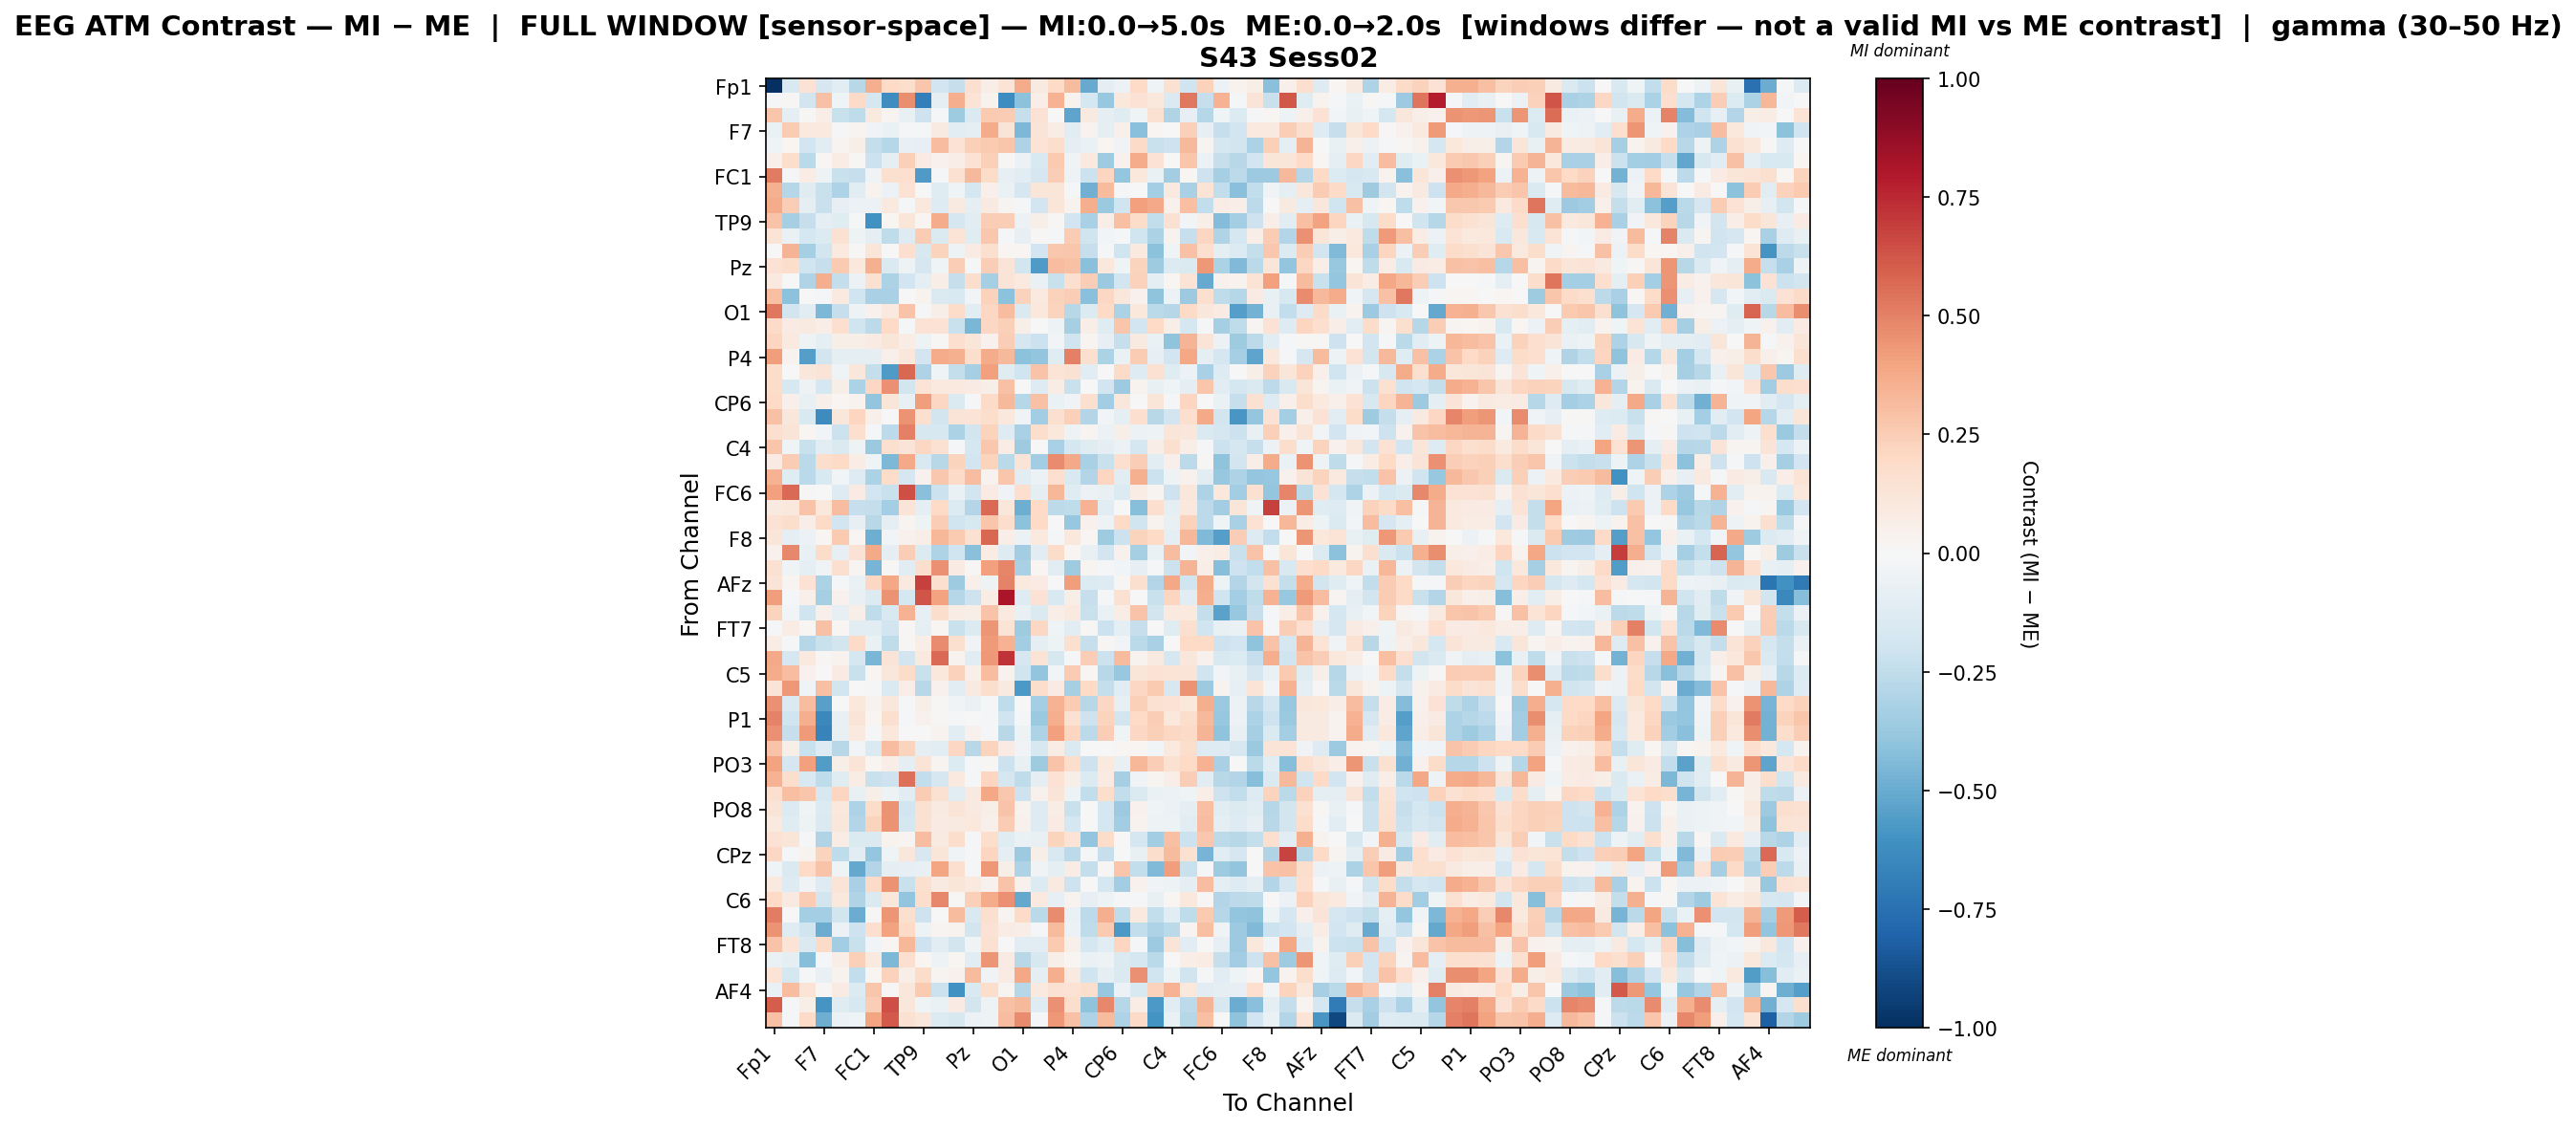

The table this chart was drawn from, first rows:
, Fp1, Fz, F3, F7, FT9, FC5, FC1, C3, T7, TP9, CP5, CP1, Pz, P3, P7, O1, Oz, O2, P4, P8, TP10, CP6, CP2
Fp1, -1.0, -0.1485, 0.1468, -0.1715, -0.1018, -0.2764, 0.3616, 0.1988, 0.172, 0.2778, -0.1881, -0.2281, 0.1607, 0.06907, 0.1338, 0.3684, 0.08842, 0.1992, 0.3174, -0.5006, -0.1006, -0.06052, 0.1979
Fz, -0.02263, 0.0129, -0.1862, 0.2968, -0.03961, 0.1933, -0.1662, -0.6216, 0.4673, -0.6866, -0.09218, 0.3657, 0.1373, 0.03455, -0.62, -0.4126, 0.06377, 0.3465, 0.03243, -0.1783, -0.3807, 0.1027, 0.1465
F3, 0.274, -0.09621, 0.008143, 0.06815, -0.2235, -0.2559, 0.09957, 0.02678, -0.07075, -0.2046, -0.01768, -0.3584, -0.1462, 0.2589, 0.2551, -0.2278, 0.1419, -0.002387, -0.531, 0.09255, -0.09256, -0.1231, -0.04653
F7, -0.06745, 0.2544, 0.09803, 0.09909, -0.01381, 0.02387, -0.03416, -0.06338, -0.01086, -0.01345, 0.08755, -0.1056, -0.08947, 0.3711, 0.125, -0.4458, 0.1298, 0.07235, -0.1171, 0.03181, -0.09465, 0.04791, -0.4142
FT9, -0.04054, 0.01725, -0.1912, -0.1054, 0.02569, 0.05785, -0.242, -0.2873, -0.07263, -0.08205, 0.3118, 0.1413, 0.2385, 0.2656, 0.2808, -0.3082, 0.1397, 0.1766, -0.08877, -0.06704, 0.01641, -0.03309, 0.1925
FC5, 0.05025, 0.1787, -0.2724, 0.01771, 0.07134, 0.01506, -0.2175, -0.09261, 0.2416, 0.0791, 0.04234, 0.06689, 0.1411, 0.2355, 0.01444, -0.0584, -0.1543, 0.2613, -0.03244, 0.09852, -0.3552, 0.04121, 0.3741
FC1, 0.5198, -0.01735, 0.07081, -0.05454, -0.2221, -0.2313, -0.03539, 0.1635, 0.165, -0.5664, -0.02331, 0.1507, 0.3211, 0.1864, -0.08196, -0.1084, -0.169, 0.2469, -0.04899, -0.218, 0.2133, -0.3839, 0.1088
C3, 0.358, -0.2843, -0.1174, -0.2196, -0.3114, -0.1116, 0.03469, -0.0565, 0.1407, -0.003512, -0.1181, -0.04336, -0.1762, 0.05023, -0.06827, -0.1649, 0.1212, 0.1212, -0.009952, -0.4824, 0.3152, -0.0121, 0.0005517
T7, 0.3747, 0.2485, -0.09558, -0.2263, -0.081, -0.05636, -0.0575, 0.09434, -0.01379, 0.1072, -0.1301, 0.09191, -0.09144, 0.0927, 0.02547, -0.01523, -0.1933, 0.1206, 0.03215, 0.3609, -0.3743, -0.1957, 0.4106
TP9, 0.2832, -0.3304, -0.2336, -0.09084, -0.1193, -0.01627, -0.6083, 0.02276, 0.1237, 0.02034, 0.3682, -0.1704, -0.1161, 0.2462, 0.243, -0.05731, 0.05738, 0.01029, -0.1891, -0.3225, 0.06848, 0.2993, 0.1822
CP5, 0.1348, -0.06373, -0.1783, -0.1365, 0.1502, -0.04742, -0.1004, -0.2528, -0.129, 0.25, -0.1452, 0.1331, -0.1184, 0.2666, -0.02314, -0.07835, 0.01413, -0.02207, 0.2521, -0.2007, -0.02571, -0.01553, -0.1988
CP1, -0.007122, 0.3417, -0.3322, -0.1808, 0.09918, 0.01007, 0.123, 0.003348, 0.1705, -0.159, 0.2247, -0.04929, 0.08352, 0.1635, 0.01597, 0.0165, -0.1945, 0.2687, 0.2757, -0.229, -0.0214, -0.1971, 0.09438
Pz, 0.1421, 0.1778, -0.1965, -0.229, 0.2648, 0.1086, 0.3555, -0.1469, -0.05455, -0.1659, -0.0429, 0.2473, -0.01618, 0.2459, 0.132, -0.1843, -0.5643, 0.3111, 0.2905, -0.4204, 0.1035, -0.04256, 0.2253
P3, 0.09485, 0.005857, -0.3025, 0.3639, -0.2365, -0.05994, 0.1562, -0.314, -0.1952, -0.08673, 0.06445, -0.2291, 0.1791, -0.3291, 0.1258, 0.09446, -0.06299, -0.2228, 0.1635, 0.2487, -0.3718, -0.1937, 0.2272
P7, 0.3002, -0.4135, 0.007316, -0.01685, 0.1009, -0.202, -0.3209, -0.3277, -0.003465, 0.03609, -0.1421, -0.1488, -0.02617, 0.234, -0.4133, 0.2286, 0.09502, 0.2282, 0.2457, -0.4149, 0.2045, 0.1115, 0.04208
O1, 0.529, -0.1847, -0.1066, -0.447, -0.2338, -0.04864, 0.04342, 0.09406, 0.2876, -0.01333, 0.06245, 0.1851, -0.1087, 0.2085, 0.3064, -0.1427, 0.1071, 0.2229, -0.2789, -0.1389, 0.1958, -0.3175, 0.1083
Oz, 0.194, 0.07931, 0.0864, 0.0687, 0.1674, -0.1994, -0.2597, 0.2003, -0.01097, 0.1431, 0.1467, -0.2196, -0.4603, 0.2076, 0.2389, 0.05471, -0.006256, -0.0514, -0.3282, 0.07005, -0.1213, 0.2738, -0.1879
O2, 0.2167, 0.09703, -0.05198, -0.09352, 0.05659, 0.05862, 0.07976, 0.1183, 0.07357, -0.05154, 0.01257, 0.1679, 0.1202, 0.04076, 0.2459, -0.1656, -0.218, -0.03069, -0.2022, 0.02668, -0.08089, -0.2269, 0.09257
P4, 0.4165, 0.03145, -0.5518, -0.187, -0.1015, -0.08738, -0.08613, 0.04945, 0.1146, -0.1897, 0.3711, 0.3527, 0.1759, 0.3721, 0.3247, -0.4076, -0.394, -0.1198, 0.5028, 0.1566, -0.3192, -0.06562, 0.2534
P8, 0.1862, 0.004757, 0.1112, 0.1279, -0.03985, 0.1171, -0.241, -0.5679, 0.5744, -0.311, -0.04213, -0.2345, -0.3298, 0.4121, -0.1196, -0.1988, 0.2879, 0.1339, 0.1512, -0.1027, 0.0, 0.1905, -0.1297
TP10, 0.1816, -0.1624, -0.05051, -0.1762, 0.05497, -0.3155, 0.2047, 0.459, -0.1866, 0.1331, 0.09469, 0.1013, 0.08303, 0.0584, 0.2913, -0.004317, -0.1253, 0.07679, -0.221, 0.006359, -0.1914, -0.3628, 0.03528
CP6, 0.2009, 0.05388, -0.07037, 0.05262, 0.02286, 0.03719, -0.3956, 0.1179, -0.07529, 0.4155, 0.2108, -0.1421, -0.0174, 0.1899, 0.3205, -0.2827, 0.2934, -0.0689, -0.03151, 0.1631, -0.3489, 0.114, 0.001071
CP2, 0.2945, 0.1104, -0.1501, -0.6257, 0.1163, 0.2159, 0.05459, -0.005749, 0.4476, 0.1625, -0.1846, 0.1289, 0.1354, 0.179, 0.1052, -0.03372, -0.3467, 0.1588, 0.2383, -0.2933, -0.02672, -0.08825, 0.1656
Cz, 0.1709, 0.1306, 0.01718, -0.03028, -0.2138, 0.1717, -0.01958, -0.2597, 0.5052, -0.1622, -0.1627, -0.3137, -0.1828, 0.2236, -0.1256, -0.3238, 0.177, 0.1017, -0.04993, 0.03095, -0.0609, 0.06248, -0.05495
C4, 0.2777, -0.0467, -0.2208, -0.1065, -0.1454, -0.04772, -0.3719, 0.1641, 0.1299, 0.2047, 0.1561, -0.01053, -0.1744, 0.2702, 0.07343, -0.3555, 0.001889, -0.3224, -0.1732, -0.12, -0.1006, -0.06175, -0.1743
T8, 0.08508, 0.2574, -0.2672, 0.1765, 0.1991, 0.0773, -0.04299, -0.4501, 0.3782, -0.1497, -0.2735, 0.2264, -0.1907, 0.2239, -0.2695, 0.1259, -0.3454, 0.469, 0.3752, -0.3214, -0.2255, 0.1687, 0.2484
FT10, 0.3501, -0.1218, -0.2684, -0.1543, -0.02356, -0.1314, -0.3156, 0.1804, -0.1697, 0.04361, 0.2717, 0.1925, 0.3059, 0.03354, 0.2812, -0.1025, -0.05563, 0.1684, -0.1504, -0.2949, 0.213, -0.1043, 0.3517
FC6, 0.408, 0.5698, 0.01392, -0.0007504, -0.1277, 0.0828, -0.1948, -0.2208, 0.641, -0.4179, -0.2151, -0.06454, -0.1912, 0.08085, -0.03278, 0.1688, -0.08845, 0.3357, -0.1209, -0.05672, -0.07651, -0.1383, 0.07035
FC2, 0.08964, 0.1033, 0.2829, 0.1093, 0.3049, -0.2281, -0.2401, -0.3386, 0.1293, -0.08783, 0.1986, -0.1338, -0.296, 0.5676, 0.1109, -0.4862, 0.197, -0.2614, -0.2542, 0.349, -0.1052, 0.00427, -0.4249
F4, 0.1408, 0.1737, 0.06886, 0.2031, -0.1931, -0.08472, -0.2762, -0.09522, 0.0269, -0.0471, 0.2425, -0.1953, -0.1575, 0.2764, 0.172, -0.4096, 0.201, 0.005701, -0.381, 0.04362, -0.04966, 0.1956, -0.1966
F8, 0.1176, -0.09069, -0.05919, 0.02322, 0.2622, 0.01917, -0.4855, -0.03011, 0.04141, 0.06433, 0.3329, 0.2608, 0.1534, 0.5709, 0.0666, -0.06023, 0.09419, -0.009235, 0.1033, 0.02297, -0.3533, -0.2137, 0.2219
AF7, 0.04338, 0.4789, -0.07044, 0.186, -0.08234, 0.1474, 0.3762, -0.08863, 0.2473, -0.1335, -0.3066, -0.1967, -0.4206, 0.07474, -0.1257, -0.3477, -0.1162, 0.1819, 0.01797, -0.07245, -0.187, 0.04165, -0.3297
AF3, 0.1499, -0.04026, -0.0869, -0.03806, 0.1607, 0.03054, -0.4658, 0.01361, -0.107, 0.1795, 0.4582, 0.08307, 0.008367, 0.4128, 0.4844, -0.3225, 0.02229, -0.1083, -0.3555, 0.03056, -0.008017, -0.02594, -0.0858
AFz, 0.1322, 0.02469, 0.1448, -0.3145, -0.01479, -0.06701, 0.2036, 0.3842, 0.09546, 0.6809, 0.1688, -0.3569, 0.05194, -0.05084, 0.4986, 0.0944, 0.07876, -0.001496, 0.419, -0.1357, -0.132, 0.01428, 0.1581
F1, 0.4217, -0.01363, 0.05211, -0.3304, 0.04225, -0.07315, -0.1397, 0.4522, -0.1742, 0.6296, 0.4046, -0.2831, -0.2063, 0.07036, 0.8161, -0.1289, 0.1472, -0.155, 0.05563, -0.2289, -0.01554, 0.1532, -0.0006098
F5, 0.2213, -0.02971, -0.1981, 0.05227, -0.08245, 0.05645, -0.2505, -0.156, 0.345, -0.08043, 0.1732, 0.07363, 0.05648, 0.2846, 0.09525, -0.07162, -0.144, 0.06476, 0.09756, -0.2248, -0.06659, 0.07194, 0.2814
FT7, -0.01508, 0.0736, 0.0167, 0.29, 0.0229, -0.1106, -0.1049, -0.1943, 0.01109, -0.09468, 0.01594, -0.2202, -0.1369, 0.4435, 0.1343, -0.3564, 0.2049, -0.04639, -0.1099, 0.009235, -0.2112, -0.1008, -0.2336
FC3, 0.07451, -0.01947, -0.284, -0.2256, -0.1849, 0.1914, -0.06474, -0.2544, 0.008926, 0.06657, 0.469, 0.1578, -0.03139, 0.4257, 0.3456, -0.3513, -0.09297, -0.04822, 0.1605, -0.2325, 0.01502, -0.02462, -0.2692
C1, 0.3828, -0.1714, 0.09709, 0.00857, 0.03176, -0.1752, -0.4554, 0.1312, -0.1803, 0.09583, 0.5651, 0.03264, -0.1118, 0.4354, 0.7259, -0.1664, 0.1388, -0.163, -0.008328, 0.2494, -0.2174, 0.3184, 0.03236
C5, 0.3742, 0.3094, 0.04343, 0.007441, 0.08275, -0.2222, 0.02051, 0.1136, 0.182, -0.2233, 0.1081, 0.2335, 0.05396, 0.3074, 0.03633, -0.1999, -0.3979, -0.02791, 0.2534, 0.02222, -0.2743, -0.3794, 0.1174
TP7, 0.1298, 0.435, -0.03452, 0.3037, -0.1831, 0.007534, -0.01977, -0.1467, 0.06495, -0.2795, 0.04208, -0.1151, 0.08845, 0.1788, 0.08914, -0.5767, 0.1768, 0.0808, -0.3323, 0.1981, -0.2351, -0.1123, 0.2047
CP3, 0.4609, -0.141, 0.3093, -0.5415, -0.007634, 0.1024, 0.03258, 0.111, -0.01586, 0.06023, 0.01442, -0.03595, -0.06784, -0.009953, -0.2503, -0.004183, -0.3379, 0.3497, 0.252, -0.2736, 0.2105, -0.08439, 0.2418
P1, 0.4977, -0.2014, 0.3604, -0.6417, -0.07047, 0.1256, 0.01622, 0.1606, -0.01111, 0.04184, 0.0152, -0.02092, 0.007692, -0.011, -0.2017, -0.01441, -0.3707, 0.3653, 0.1562, -0.2075, 0.22, -0.186, 0.2012
P5, 0.4546, -0.2305, 0.4284, -0.6681, -0.07198, 0.09516, -0.01529, 0.1053, 0.002493, 0.00137, 0.03883, -0.1057, 0.04224, -0.01152, -0.2754, -0.04882, -0.3119, 0.4108, 0.2152, -0.2611, 0.2489, -0.04406, 0.2068
PO7, 0.2834, 0.05875, -0.2241, -0.1294, -0.2756, -0.02658, -0.1465, 0.3081, 0.2256, -0.09229, -0.1159, 0.2094, -0.2746, 0.2207, 0.07889, -0.03139, -0.1602, 0.07094, -0.1415, 0.004054, 0.001049, 0.01706, 0.01576
PO3, 0.4022, -0.1701, 0.4063, -0.5619, 0.05712, 0.1279, 0.01608, 0.06888, -0.09701, 0.139, 0.02816, -0.1375, -0.02157, 0.0083, -0.2178, -0.0753, -0.3517, 0.2873, 0.1785, -0.2073, 0.09565, -0.07095, 0.3324
POz, 0.347, 0.1779, -0.1517, -0.2561, -0.1236, 0.07362, -0.225, -0.2099, 0.5493, -0.2467, -0.1664, 0.09444, -0.01434, 0.2125, -0.1657, -0.2538, -0.09803, 0.1411, 0.06143, -0.1401, 0.07961, -0.3302, -0.03584
PO4, 0.1625, 0.3042, 0.2801, -0.1618, 0.2144, -0.07407, 0.0571, -0.05281, -0.1156, 0.2529, 0.1526, -0.1027, 0.08924, 0.3883, 0.2702, -0.2034, 0.03961, 0.1263, -0.05438, -0.2493, 0.1758, -0.2469, -0.1474
PO8, 0.1297, -0.1346, -0.04511, -0.1342, 0.1027, -0.3083, 0.1867, 0.4462, -0.1931, 0.1484, 0.08776, 0.1287, 0.08772, 0.05728, 0.2854, 0.03806, -0.1296, 0.07183, -0.2228, 0.006299, -0.1754, -0.3655, 0.04146
P6, 0.09982, -0.1247, -0.04779, -0.1408, 0.1098, -0.2955, 0.2205, 0.4491, -0.1731, 0.1496, 0.07909, 0.08711, 0.1047, 0.05079, 0.2547, 0.04499, -0.1283, 0.0784, -0.1742, 0.006245, -0.174, -0.3501, 0.0369
P2, 0.1468, 0.1246, -0.01876, -0.2974, 0.0727, -0.146, -0.1472, 0.03228, 0.02416, 0.3123, 0.08804, 0.178, -0.01815, 0.1753, -0.1217, -0.06766, -0.07391, 0.2215, 0.1347, -0.3931, 0.1854, -0.0009808, -0.1643
CPz, 0.2104, -0.01203, 0.03733, 0.224, -0.2548, -0.1116, -0.3901, -0.04036, 0.111, -0.1628, 0.1181, -0.03762, -0.0179, 0.2153, -0.09653, -0.3601, 0.05722, -0.1553, -0.2615, -0.01791, -0.2298, 0.002315, -0.07789
CP4, -0.04104, -0.1425, 0.1971, 0.2865, -0.04205, -0.51, -0.292, -0.0942, -0.07862, -0.07655, 0.396, 0.169, -0.02167, 0.4348, 0.05772, -0.3048, -0.03513, -0.1012, 0.07232, -0.2413, 0.008128, 0.2765, -0.2429
TP8, 0.09973, -0.1307, -0.03892, -0.1315, 0.1258, -0.3255, 0.1875, 0.4523, -0.2211, 0.1604, 0.09359, 0.1208, 0.1008, 0.0462, 0.2815, 0.04589, -0.1364, 0.09149, -0.2071, 0.006259, -0.1751, -0.3476, 0.04636
C6, 0.2001, 0.09049, 0.2577, -0.1873, 0.1025, -0.2997, -0.1478, 0.1095, -0.395, 0.1777, 0.4823, 0.01188, 0.2361, 0.3728, 0.4578, -0.5123, 0.09612, -0.0796, 0.03663, -0.08523, -0.05159, -0.02199, -0.01671
C2, 0.5089, -0.00774, -0.3385, -0.3393, -0.1822, -0.4955, 0.01095, 0.4451, 0.164, -0.2083, -0.00641, 0.313, -0.1521, 0.1581, 0.02953, 0.1913, -0.2668, 0.4691, -0.0636, -0.2648, 0.3654, -0.2529, 0.09886
FC4, 0.4521, -0.1234, -0.1996, -0.4944, -0.06072, -0.2087, 0.1706, 0.3996, 0.1959, -0.05289, 0.02983, 0.03279, -0.1829, 0.146, 0.07683, 0.0635, -0.0198, 0.318, -0.05864, -0.2519, 0.2601, -0.5707, -0.2436
FT8, 0.2821, 0.1347, -0.1463, 0.1891, -0.3508, -0.2192, -0.03122, 0.01625, 0.3336, -0.2056, -0.1154, -0.1827, -0.03587, 0.1514, -0.005247, -0.1121, -0.1035, 0.2583, 0.04697, -0.178, -0.1095, 0.214, -0.008511
F6, -0.06297, -0.09262, -0.422, -0.01773, 0.0657, 0.2389, 0.09564, -0.4483, 0.1714, 0.02105, -0.04908, 0.02037, -0.1035, 0.4453, 0.08539, -0.2772, -0.1618, 0.05961, 0.02337, -0.07008, -0.05383, -0.1419, -0.165
AF8, 0.1335, -0.1752, -0.01002, -0.07378, 0.03846, -0.2451, 0.01751, 0.2299, 0.06422, 0.1845, 0.02516, 0.04098, 0.317, -0.03513, 0.08524, 0.384, -0.08911, 0.3641, 0.09086, -0.1993, -0.09777, -0.1455, 0.4597
... 3 more rows
